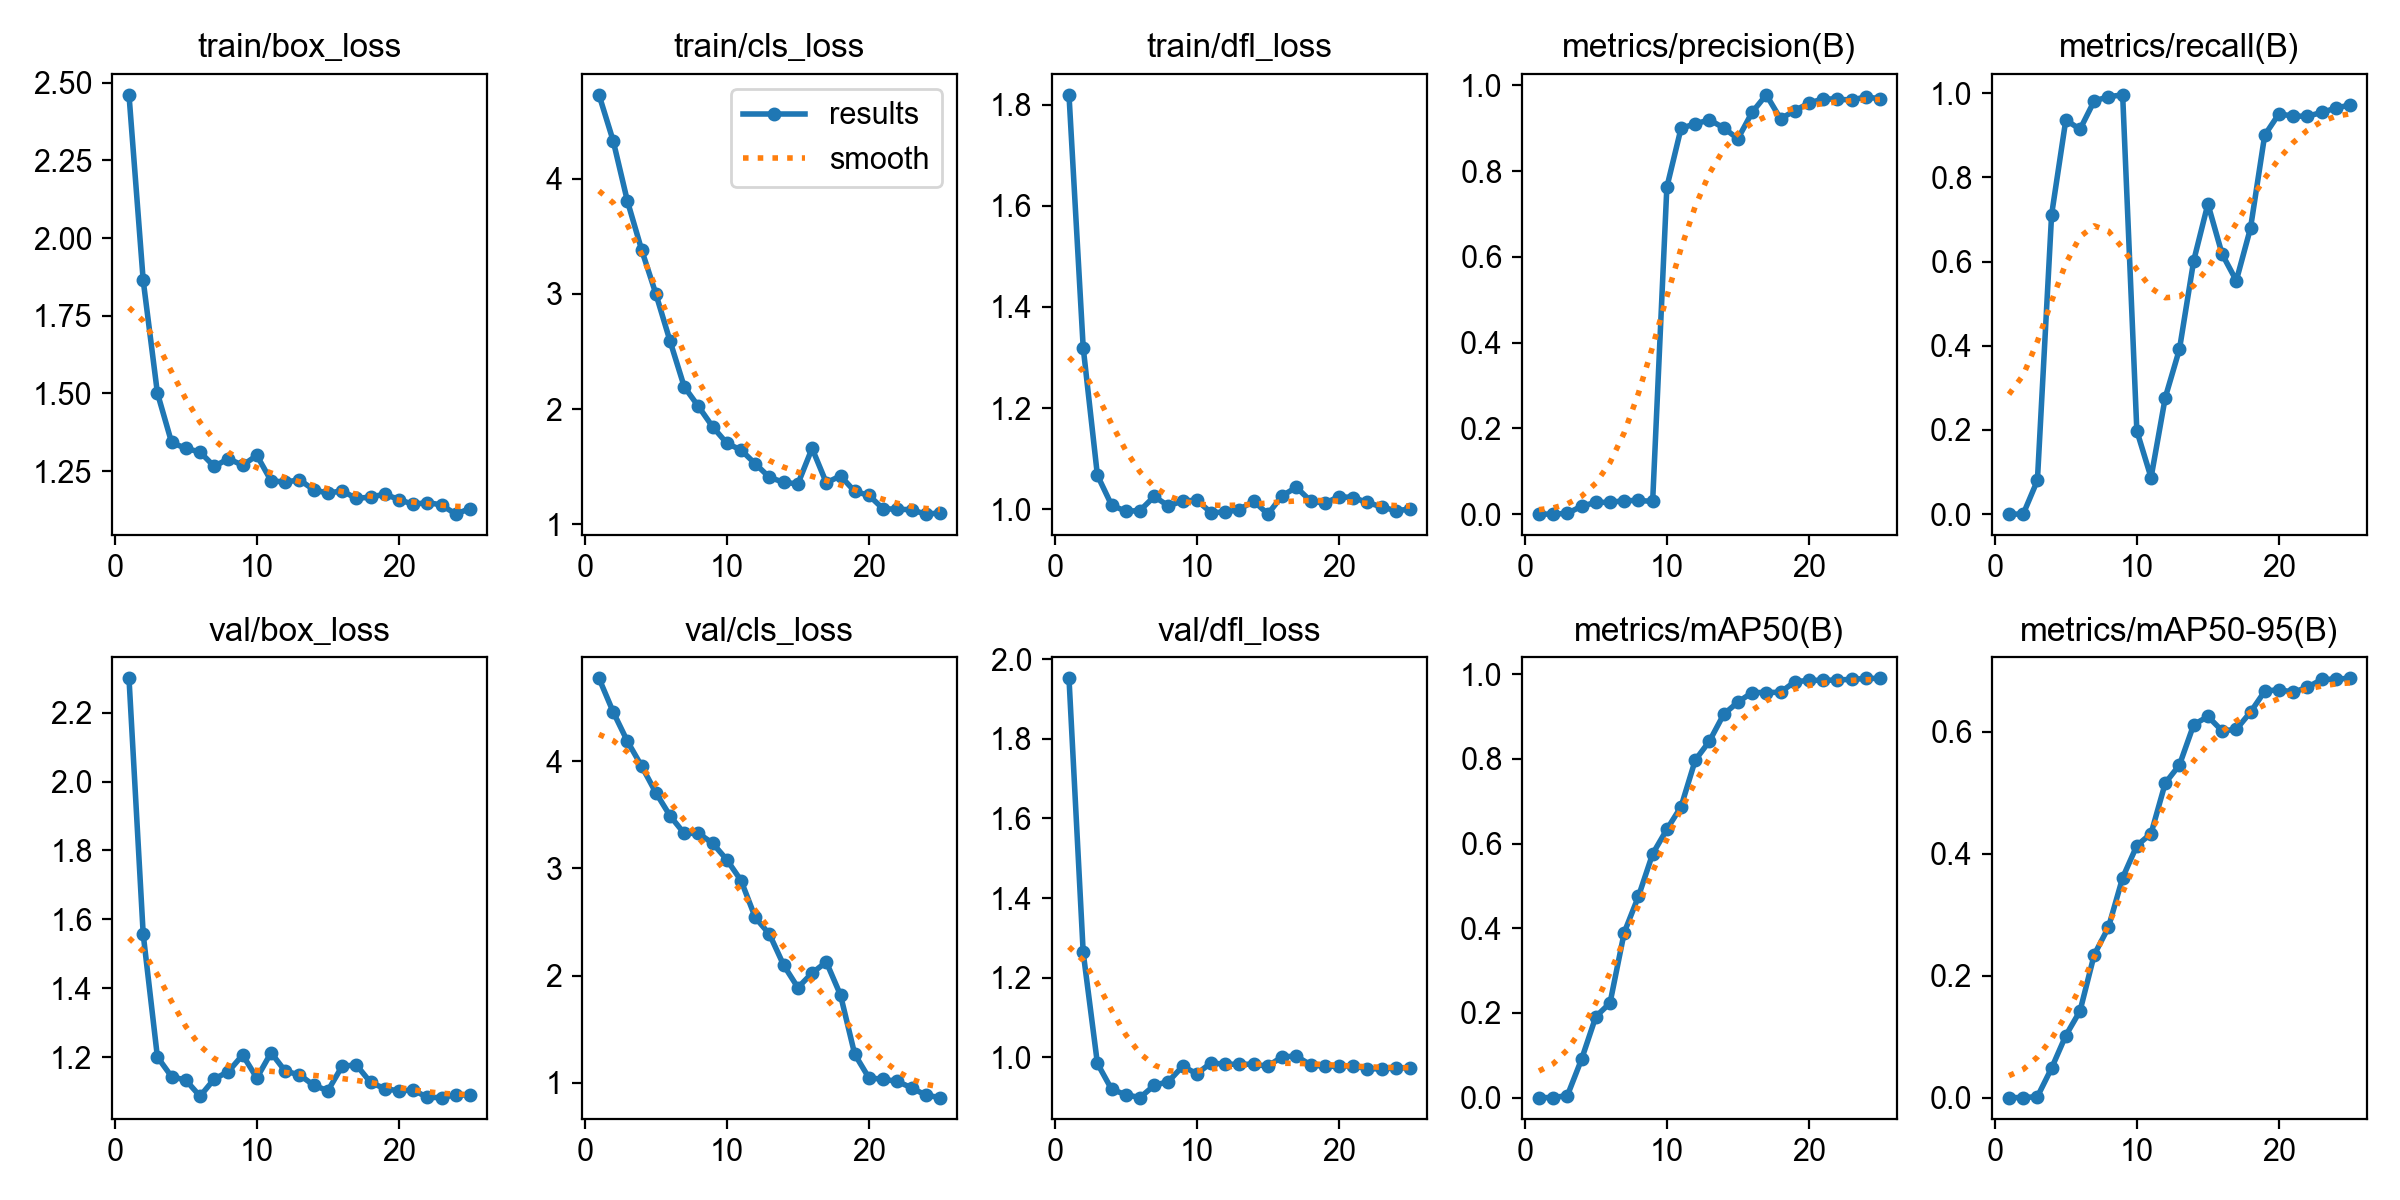

The data file committed next to this chart (first rows):
epoch, time, train/box_loss, train/cls_loss, train/dfl_loss, metrics/precision(B), metrics/recall(B), metrics/mAP50(B), metrics/mAP50-95(B), val/box_loss, val/cls_loss, val/dfl_loss, lr/pg0, lr/pg1, lr/pg2
1, 220.4, 2.461, 4.73, 1.82, 0, 0, 0, 0, 2.3, 4.774, 1.952, 4.284e-05, 4.284e-05, 4.284e-05
2, 282.8, 1.864, 4.33, 1.32, 0, 0, 0, 0, 1.557, 4.46, 1.263, 8.91443e-05, 8.91443e-05, 8.91443e-05
3, 331.6, 1.501, 3.807, 1.067, 0.00179, 0.08001, 0.00494, 0.00152, 1.201, 4.186, 0.9844, 0.0001315, 0.0001315, 0.0001315
4, 388.6, 1.342, 3.384, 1.008, 0.01841, 0.7115, 0.09087, 0.04835, 1.144, 3.955, 0.9195, 0.0001699, 0.0001699, 0.0001699
5, 441.4, 1.323, 3.002, 0.9957, 0.02745, 0.9363, 0.1912, 0.1018, 1.134, 3.708, 0.9059, 0.0002043, 0.0002043, 0.0002043
6, 494.5, 1.312, 2.591, 0.9971, 0.02736, 0.9141, 0.2235, 0.142, 1.087, 3.491, 0.8986, 0.0002348, 0.0002348, 0.0002348
7, 558.4, 1.265, 2.193, 1.025, 0.03133, 0.9816, 0.39, 0.2342, 1.137, 3.327, 0.9294, 0.0002613, 0.0002613, 0.0002613
8, 608.8, 1.29, 2.023, 1.006, 0.03175, 0.9914, 0.4753, 0.279, 1.159, 3.328, 0.9389, 0.0002838, 0.0002838, 0.0002838
9, 658.4, 1.269, 1.846, 1.016, 0.02968, 0.996, 0.5758, 0.3604, 1.207, 3.235, 0.9774, 0.0003024, 0.0003024, 0.0003024
10, 705.6, 1.301, 1.703, 1.017, 0.7626, 0.1977, 0.6336, 0.413, 1.14, 3.081, 0.9584, 0.0003171, 0.0003171, 0.0003171
11, 754.1, 1.219, 1.644, 0.9931, 0.9, 0.08669, 0.6873, 0.4328, 1.213, 2.887, 0.9859, 0.0003278, 0.0003278, 0.0003278
12, 805.1, 1.215, 1.524, 0.9941, 0.9103, 0.2768, 0.7973, 0.5155, 1.16, 2.542, 0.9822, 0.0003345, 0.0003345, 0.0003345
13, 852.8, 1.222, 1.406, 0.9991, 0.9197, 0.3919, 0.8422, 0.5452, 1.149, 2.386, 0.9826, 0.0003372, 0.0003372, 0.0003372
14, 903.2, 1.19, 1.363, 1.016, 0.9009, 0.6017, 0.9054, 0.6111, 1.119, 2.097, 0.9823, 0.000336, 0.000336, 0.000336
15, 953.9, 1.179, 1.35, 0.9901, 0.8754, 0.7368, 0.9344, 0.6248, 1.103, 1.888, 0.9776, 0.0003182, 0.0003182, 0.0003182
16, 1007, 1.187, 1.658, 1.026, 0.9372, 0.6178, 0.9569, 0.6011, 1.174, 2.023, 1.001, 0.0002899, 0.0002899, 0.0002899
17, 1058, 1.162, 1.359, 1.043, 0.978, 0.5545, 0.957, 0.6036, 1.178, 2.127, 1.003, 0.0002616, 0.0002616, 0.0002616
18, 1105, 1.167, 1.419, 1.016, 0.9222, 0.6793, 0.9576, 0.6318, 1.127, 1.818, 0.981, 0.0002333, 0.0002333, 0.0002333
19, 1158, 1.176, 1.284, 1.011, 0.9409, 0.9002, 0.9824, 0.666, 1.109, 1.266, 0.9771, 0.0002051, 0.0002051, 0.0002051
20, 1209, 1.159, 1.25, 1.025, 0.9589, 0.9508, 0.9857, 0.6688, 1.102, 1.045, 0.9775, 0.0001768, 0.0001768, 0.0001768
21, 1258, 1.143, 1.133, 1.023, 0.9684, 0.9456, 0.986, 0.6645, 1.105, 1.033, 0.9782, 0.0001485, 0.0001485, 0.0001485
22, 1306, 1.149, 1.131, 1.013, 0.9682, 0.9451, 0.9865, 0.6723, 1.084, 1.013, 0.9714, 0.0001202, 0.0001202, 0.0001202
23, 1355, 1.141, 1.124, 1.004, 0.9655, 0.9541, 0.9883, 0.6853, 1.083, 0.9526, 0.9706, 9.19632e-05, 9.19632e-05, 9.19632e-05
24, 1407, 1.112, 1.087, 0.9967, 0.9733, 0.9644, 0.9901, 0.686, 1.091, 0.8846, 0.9732, 6.36888e-05, 6.36888e-05, 6.36888e-05
25, 1454, 1.129, 1.097, 1, 0.9687, 0.9719, 0.9906, 0.6872, 1.09, 0.8614, 0.9737, 3.54144e-05, 3.54144e-05, 3.54144e-05
